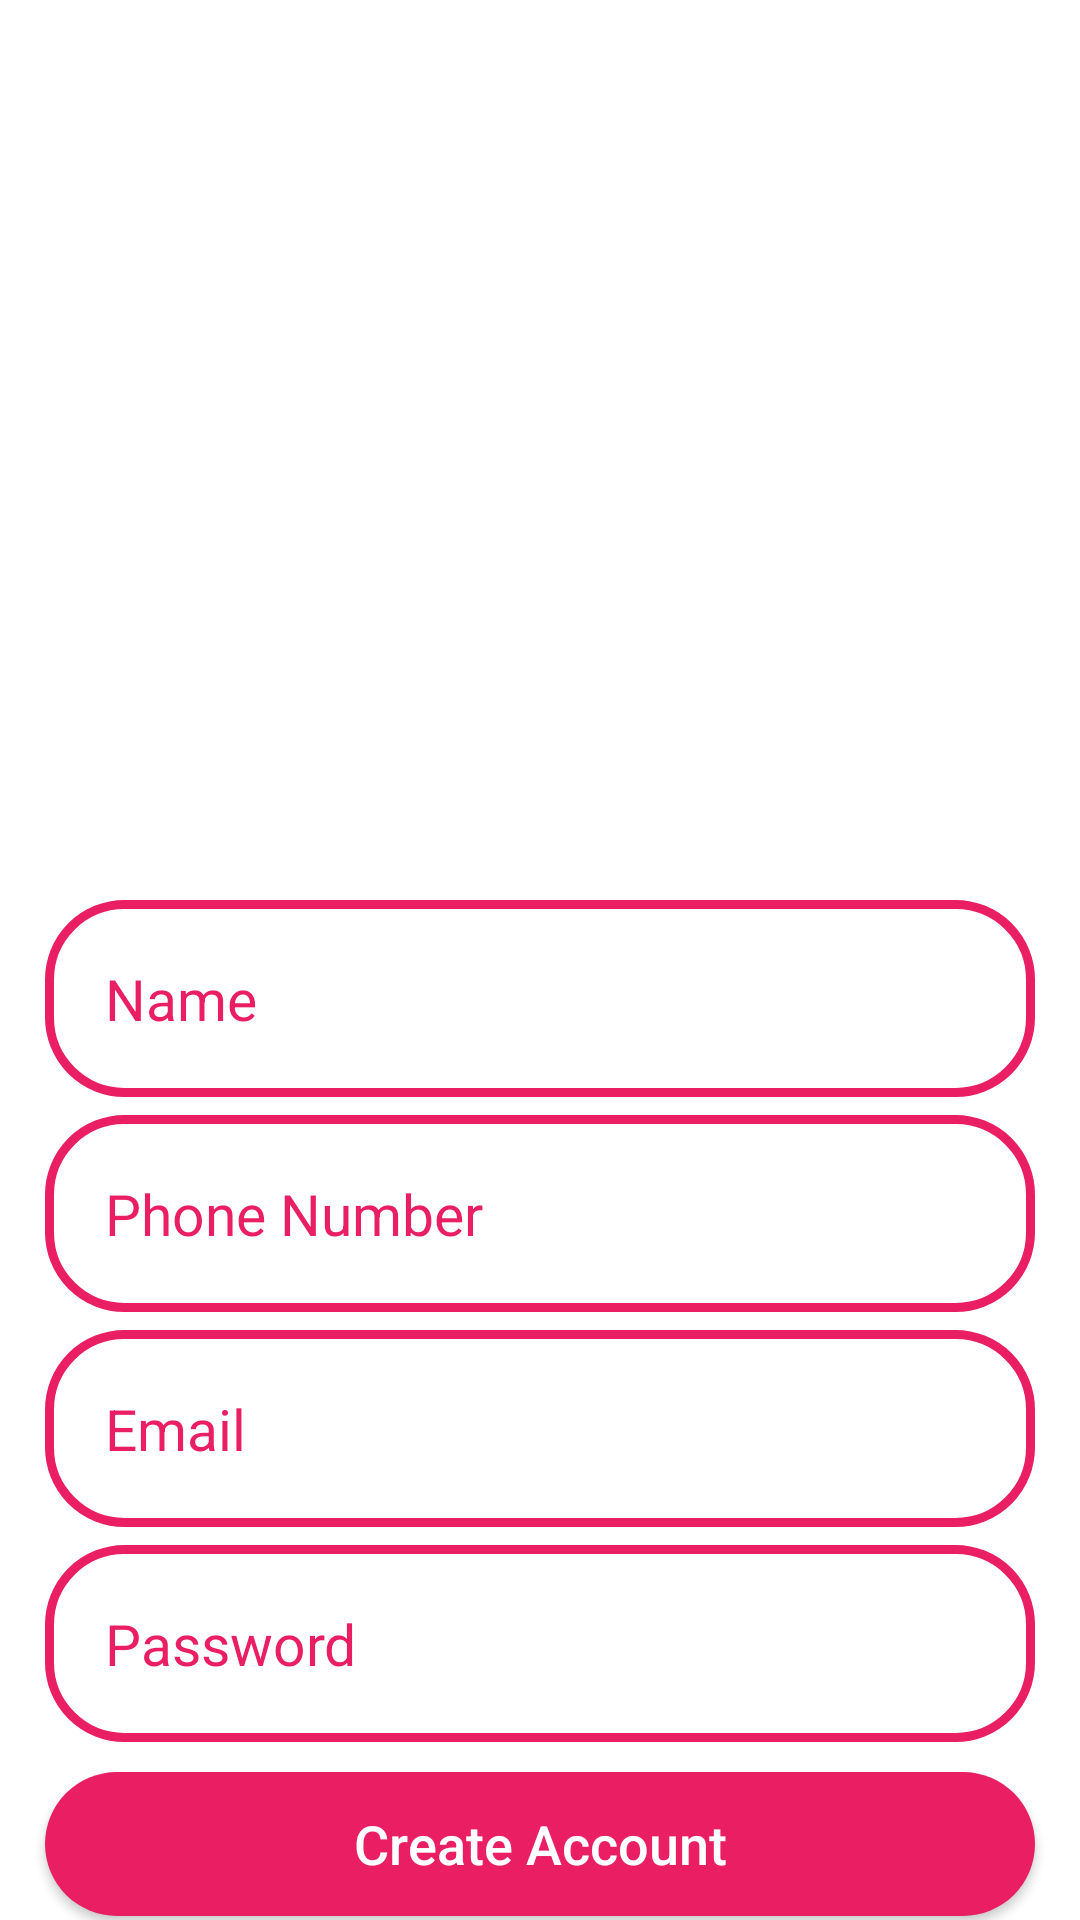

The Android layout XML behind this screen, and the referenced resources:
<!-- AndroidManifest.xml: application theme Theme.ECommerceApp -->
<!-- res/layout/activity_registry.xml -->
<?xml version="1.0" encoding="utf-8"?>
<RelativeLayout xmlns:android="http://schemas.android.com/apk/res/android"
    xmlns:tools="http://schemas.android.com/tools"
    android:layout_width="match_parent"
    android:layout_height="match_parent"
    android:background="@drawable/register"
    tools:context=".RegisterActivity">

    <ImageView
        android:id="@+id/register_applogo"
        android:layout_width="300dp"
        android:layout_height="100dp"
        android:layout_centerHorizontal="true"
        android:layout_marginTop="200dp"
        android:src="@drawable/applogo" />

    <EditText
        android:id="@+id/register_username_input"
        android:layout_width="match_parent"
        android:layout_height="wrap_content"
        android:layout_below="@+id/register_applogo"
        android:layout_marginLeft="15dp"
        android:layout_marginRight="15dp"
        android:background="@drawable/input_design"
        android:hint="Name"
        android:inputType="text"
        android:padding="20dp"
        android:textColor="@color/purple_700"
        android:textColorHint="@color/purple_700"
        android:textSize="19sp" />

    <EditText
        android:id="@+id/register_phonenumber_input"
        android:layout_width="match_parent"
        android:layout_height="wrap_content"
        android:layout_below="@+id/register_username_input"
        android:layout_marginLeft="15dp"
        android:layout_marginTop="6dp"
        android:layout_marginRight="15dp"
        android:background="@drawable/input_design"
        android:hint="Phone Number"
        android:inputType="number"
        android:padding="20dp"
        android:textColor="@color/purple_700"
        android:textColorHint="@color/purple_700"
        android:textSize="19sp" />

    <EditText
        android:id="@+id/register_email_input"
        android:layout_width="match_parent"
        android:layout_height="wrap_content"
        android:layout_below="@+id/register_phonenumber_input"
        android:layout_marginLeft="15dp"
        android:layout_marginTop="6dp"
        android:layout_marginRight="15dp"
        android:background="@drawable/input_design"
        android:hint="Email"
        android:inputType="textEmailAddress"
        android:padding="20dp"
        android:textColor="@color/purple_700"
        android:textColorHint="@color/purple_700"
        android:textSize="19sp" />

    <EditText
        android:id="@+id/register_password_input"
        android:layout_width="match_parent"
        android:layout_height="wrap_content"
        android:layout_below="@+id/register_email_input"
        android:layout_marginLeft="15dp"
        android:layout_marginTop="6dp"
        android:layout_marginRight="15dp"
        android:background="@drawable/input_design"
        android:hint="Password"
        android:inputType="textPassword"
        android:padding="20dp"
        android:textColor="@color/purple_700"
        android:textColorHint="@color/purple_700"
        android:textSize="19sp" />


    <Button
        android:id="@+id/register_btn"
        android:layout_width="match_parent"
        android:layout_height="wrap_content"
        android:layout_below="@+id/register_password_input"
        android:layout_marginLeft="15dp"
        android:layout_marginTop="10dp"
        android:layout_marginRight="15dp"
        android:background="@drawable/buttons"
        android:padding="10dp"
        android:text="Create Account"
        android:textAllCaps="false"
        android:textColor="@android:color/white"
        android:textSize="18sp" />

</RelativeLayout>
<!-- resources referenced by this layout -->
<resources>
  <color name="purple_700">#E91E63</color>
  <!-- drawable buttons (drawable-v24) -->
  <?xml version="1.0" encoding="utf-8"?>
  <shape xmlns:android="http://schemas.android.com/apk/res/android">
  
      <solid
          android:color="@color/purple_700"/>
  
      <corners
          android:radius="25dp"/>
  </shape>
  <!-- drawable input_design (drawable-v24) -->
  <?xml version="1.0" encoding="utf-8"?>
  <shape xmlns:android="http://schemas.android.com/apk/res/android">
  
      <solid
          android:color="#00000000"/>
      <stroke
          android:color="@color/purple_700"
          android:width="3dp"/>
  
      <corners
          android:radius="25dp"/>
  </shape>
  <style name="Theme.ECommerceApp" parent="Theme.MaterialComponents.Light.NoActionBar">
          
          <item name="colorPrimary">@color/purple_500</item>
          <item name="colorPrimaryVariant">@color/purple_700</item>
          <item name="colorOnPrimary">@color/white</item>
          
          <item name="colorSecondary">@color/teal_200</item>
          <item name="colorSecondaryVariant">@color/teal_700</item>
          <item name="colorOnSecondary">@color/black</item>
          
          <item name="android:statusBarColor" tools:targetApi="l">?attr/colorPrimaryVariant</item>
          
      </style>
  <color name="purple_500">#E91E63</color>
  <color name="white">#FFFFFFFF</color>
  <color name="teal_200">#E91E63</color>
  <color name="teal_700">#FF018786</color>
  <color name="black">#FF000000</color>
</resources>
